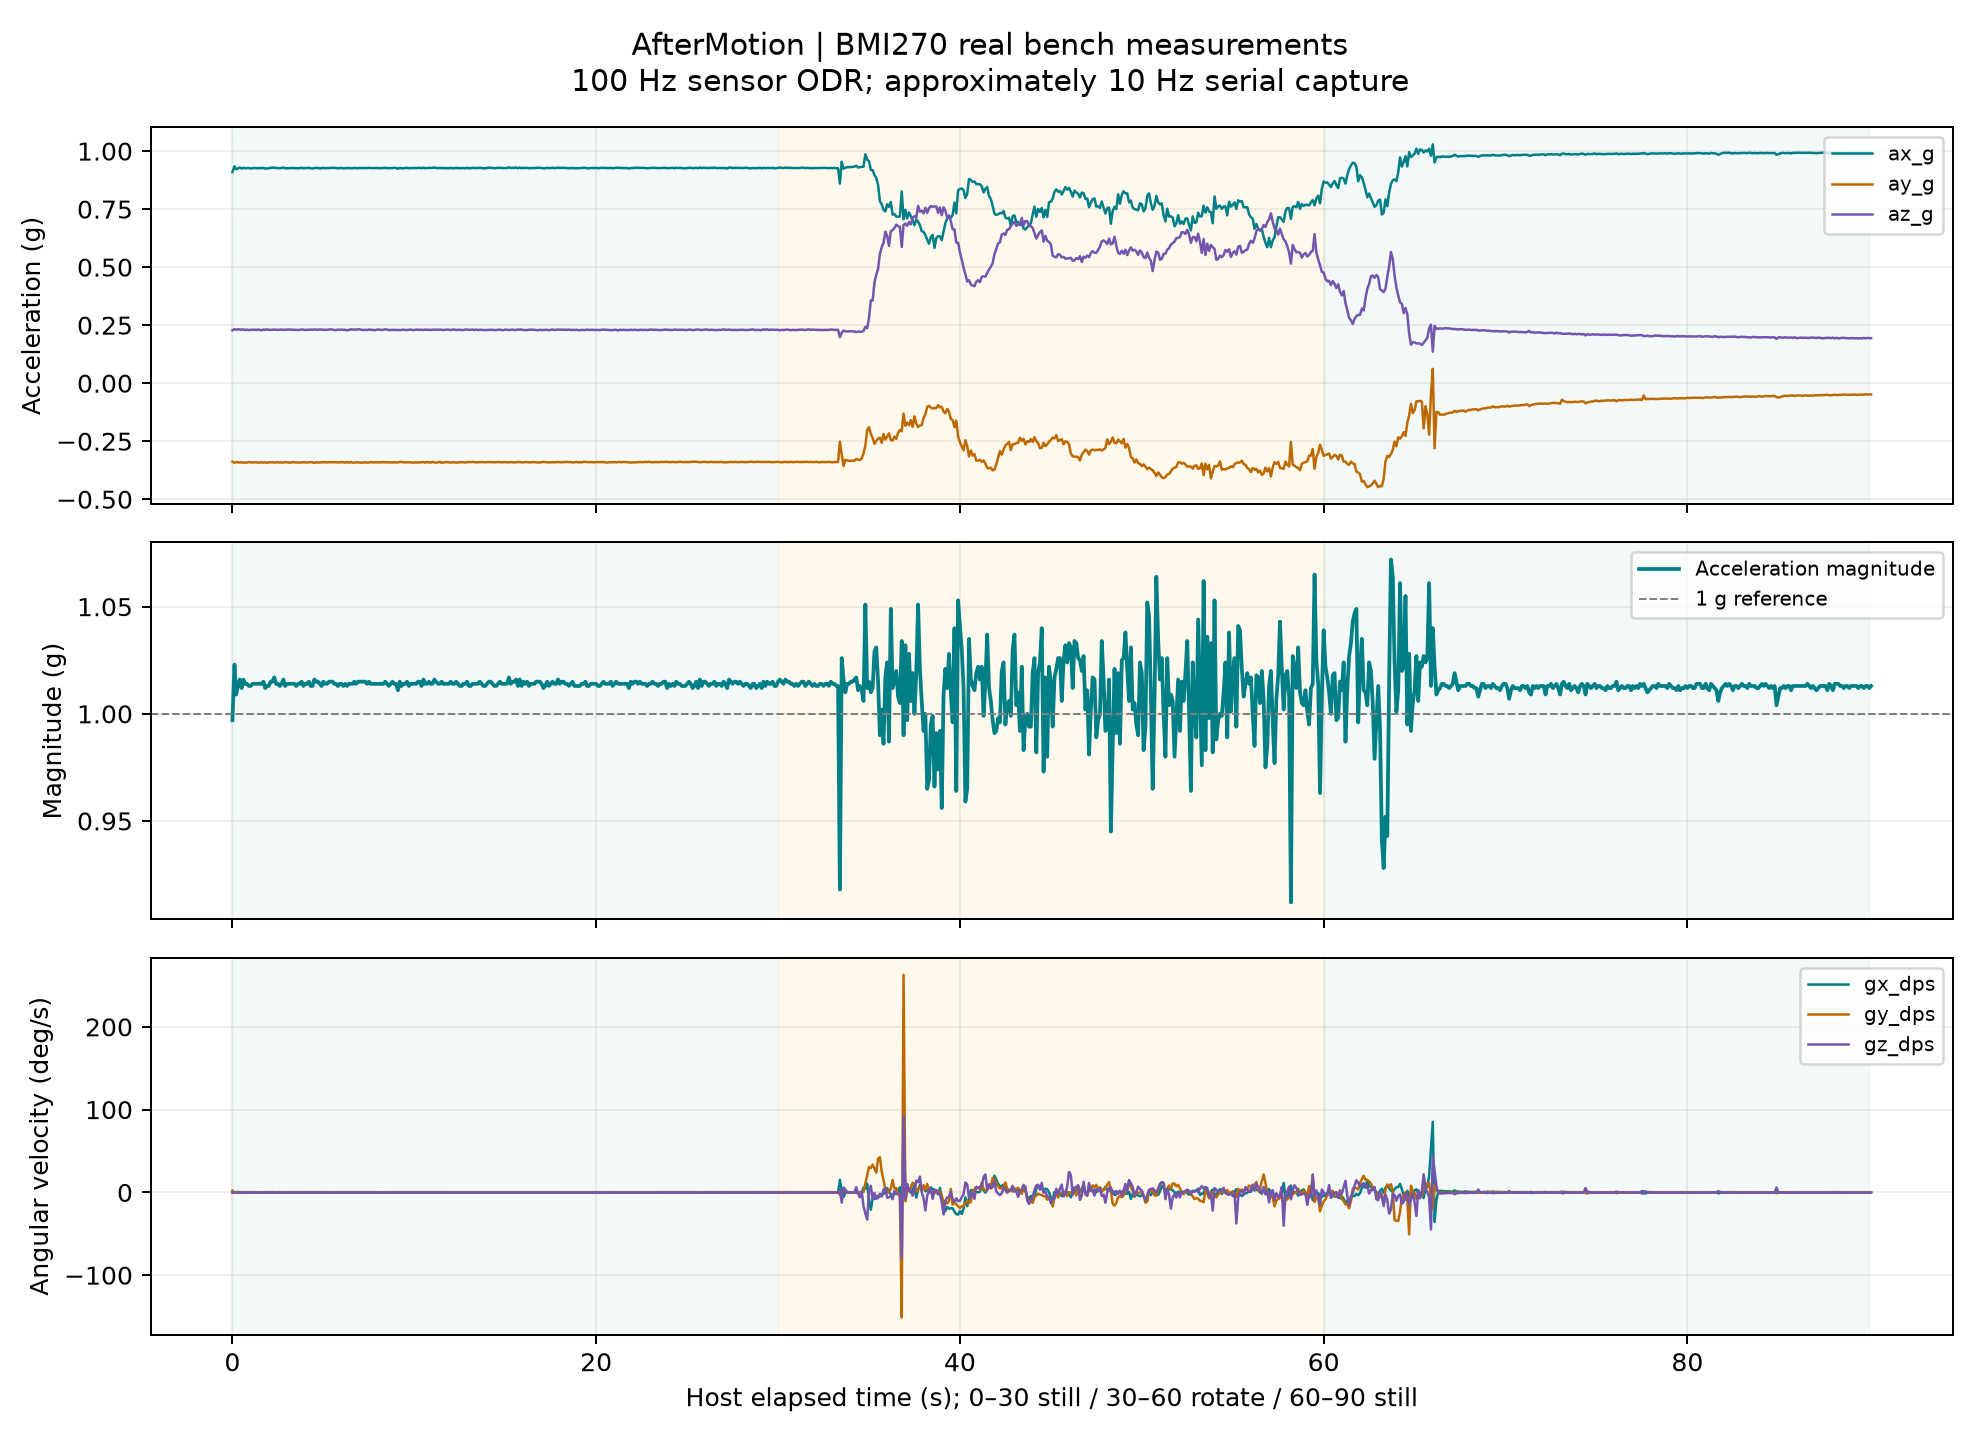

Source data for this figure (header and first rows):
elapsed_s, phase, sample, uptime_ms, ax_g, ay_g, az_g, a_norm_g, gx_dps, gy_dps, gz_dps, errors
0.0, still_before, 5534, 555922, 0.91, -0.338, 0.228, 0.997, 0.35, 2.11, -0.41, 0
0.1118, still_before, 5535, 556022, 0.935, -0.343, 0.233, 1.023, -0.08, -0.26, 0.06, 0
0.2011, still_before, 5536, 556122, 0.922, -0.34, 0.23, 1.009, 0.06, 0.18, -0.15, 0
0.3012, still_before, 5537, 556222, 0.925, -0.341, 0.232, 1.013, 0.2, 0.73, -0.23, 0
0.4015, still_before, 5538, 556322, 0.929, -0.342, 0.232, 1.016, -0.08, -0.14, 0.02, 0
0.5052, still_before, 5539, 556422, 0.925, -0.341, 0.23, 1.012, 0.05, 0.49, -0.2, 0
0.601, still_before, 5540, 556522, 0.928, -0.342, 0.232, 1.016, -0.03, 0.09, -0.14, 0
0.7011, still_before, 5541, 556622, 0.926, -0.342, 0.229, 1.014, -0.05, 0.17, -0.11, 0
0.801, still_before, 5542, 556722, 0.927, -0.342, 0.231, 1.014, 0.05, 0.32, -0.18, 0
0.901, still_before, 5543, 556822, 0.927, -0.34, 0.229, 1.013, 0.0, 0.14, -0.09, 0
1.001, still_before, 5544, 556922, 0.925, -0.341, 0.23, 1.013, -0.02, 0.34, -0.14, 0
1.101, still_before, 5545, 557022, 0.926, -0.342, 0.23, 1.014, -0.03, 0.2, -0.15, 0
1.201, still_before, 5546, 557122, 0.927, -0.341, 0.231, 1.014, 0.02, 0.29, -0.06, 0
1.301, still_before, 5547, 557222, 0.927, -0.341, 0.229, 1.014, 0.11, 0.11, -0.17, 0
1.401, still_before, 5548, 557322, 0.926, -0.342, 0.231, 1.014, 0.02, 0.15, -0.02, 0
1.501, still_before, 5549, 557422, 0.927, -0.342, 0.23, 1.014, 0.03, 0.29, -0.06, 0
1.601, still_before, 5550, 557522, 0.927, -0.341, 0.228, 1.014, -0.02, 0.29, -0.05, 0
1.701, still_before, 5551, 557622, 0.927, -0.342, 0.231, 1.015, 0.03, 0.32, -0.17, 0
1.801, still_before, 5552, 557722, 0.925, -0.341, 0.23, 1.012, 0.03, 0.26, -0.11, 0
1.901, still_before, 5553, 557822, 0.925, -0.343, 0.232, 1.013, 0.03, 0.27, -0.11, 0
2.001, still_before, 5554, 557922, 0.926, -0.341, 0.23, 1.013, -0.02, 0.34, -0.11, 0
2.101, still_before, 5555, 558022, 0.928, -0.341, 0.23, 1.015, 0.08, 0.21, -0.08, 0
2.201, still_before, 5556, 558122, 0.928, -0.341, 0.23, 1.015, -0.06, 0.23, -0.12, 0
2.301, still_before, 5557, 558222, 0.929, -0.342, 0.231, 1.017, 0.0, 0.26, -0.12, 0
2.401, still_before, 5558, 558322, 0.927, -0.341, 0.23, 1.014, 0.11, 0.09, -0.08, 0
2.501, still_before, 5559, 558422, 0.927, -0.341, 0.23, 1.014, 0.03, 0.23, 0.0, 0
2.601, still_before, 5560, 558522, 0.926, -0.342, 0.23, 1.013, 0.09, 0.41, -0.11, 0
2.701, still_before, 5561, 558622, 0.927, -0.341, 0.231, 1.014, 0.0, 0.23, -0.12, 0
2.801, still_before, 5562, 558722, 0.929, -0.342, 0.23, 1.016, -0.05, 0.2, -0.05, 0
2.901, still_before, 5563, 558822, 0.926, -0.34, 0.23, 1.013, 0.02, 0.21, -0.08, 0
3.001, still_before, 5564, 558922, 0.926, -0.341, 0.231, 1.014, 0.06, 0.27, -0.06, 0
3.101, still_before, 5565, 559022, 0.926, -0.342, 0.231, 1.014, 0.03, 0.17, -0.09, 0
3.201, still_before, 5566, 559122, 0.927, -0.342, 0.231, 1.014, 0.14, 0.35, -0.21, 0
3.301, still_before, 5567, 559222, 0.927, -0.34, 0.23, 1.014, 0.05, 0.18, -0.05, 0
3.401, still_before, 5568, 559322, 0.927, -0.341, 0.23, 1.014, 0.05, 0.21, -0.17, 0
3.501, still_before, 5569, 559422, 0.926, -0.341, 0.23, 1.013, 0.12, 0.31, -0.02, 0
3.601, still_before, 5570, 559522, 0.926, -0.342, 0.229, 1.014, -0.05, 0.31, -0.06, 0
3.701, still_before, 5571, 559622, 0.927, -0.342, 0.23, 1.014, -0.08, 0.26, -0.12, 0
3.801, still_before, 5572, 559722, 0.928, -0.341, 0.231, 1.015, 0.03, 0.23, -0.11, 0
3.901, still_before, 5573, 559822, 0.926, -0.341, 0.231, 1.013, 0.08, 0.24, -0.23, 0
4.001, still_before, 5574, 559922, 0.927, -0.341, 0.229, 1.014, 0.03, 0.31, -0.15, 0
4.101, still_before, 5575, 560022, 0.927, -0.342, 0.23, 1.014, -0.05, 0.21, -0.14, 0
4.201, still_before, 5576, 560122, 0.928, -0.341, 0.23, 1.015, 0.05, 0.29, -0.15, 0
4.301, still_before, 5577, 560222, 0.926, -0.34, 0.231, 1.013, -0.05, 0.23, -0.17, 0
4.401, still_before, 5578, 560322, 0.925, -0.341, 0.23, 1.013, 0.02, 0.21, -0.02, 0
4.502, still_before, 5579, 560422, 0.927, -0.343, 0.232, 1.016, 0.03, 0.32, -0.11, 0
4.601, still_before, 5580, 560522, 0.928, -0.341, 0.23, 1.015, 0.0, 0.24, -0.11, 0
4.701, still_before, 5581, 560622, 0.927, -0.342, 0.231, 1.015, -0.05, 0.24, -0.15, 0
4.801, still_before, 5582, 560722, 0.926, -0.341, 0.231, 1.014, -0.02, 0.21, -0.21, 0
4.901, still_before, 5583, 560822, 0.926, -0.341, 0.231, 1.013, 0.05, 0.26, -0.09, 0
5.001, still_before, 5584, 560922, 0.928, -0.34, 0.23, 1.015, 0.05, 0.32, -0.14, 0
5.101, still_before, 5585, 561022, 0.926, -0.341, 0.23, 1.014, -0.03, 0.2, -0.09, 0
5.201, still_before, 5586, 561122, 0.927, -0.341, 0.23, 1.014, 0.02, 0.21, -0.06, 0
5.301, still_before, 5587, 561222, 0.927, -0.341, 0.231, 1.015, 0.09, 0.27, -0.12, 0
5.401, still_before, 5588, 561322, 0.927, -0.34, 0.232, 1.015, 0.05, 0.24, -0.08, 0
5.501, still_before, 5589, 561422, 0.928, -0.341, 0.231, 1.015, -0.02, 0.11, -0.06, 0
5.601, still_before, 5590, 561522, 0.928, -0.34, 0.229, 1.014, -0.05, 0.24, -0.09, 0
5.701, still_before, 5591, 561622, 0.927, -0.341, 0.229, 1.014, 0.03, 0.21, -0.02, 0
5.801, still_before, 5592, 561722, 0.926, -0.341, 0.231, 1.013, 0.06, 0.14, -0.18, 0
5.901, still_before, 5593, 561822, 0.927, -0.341, 0.23, 1.014, -0.03, 0.18, -0.05, 0
... 842 more rows
